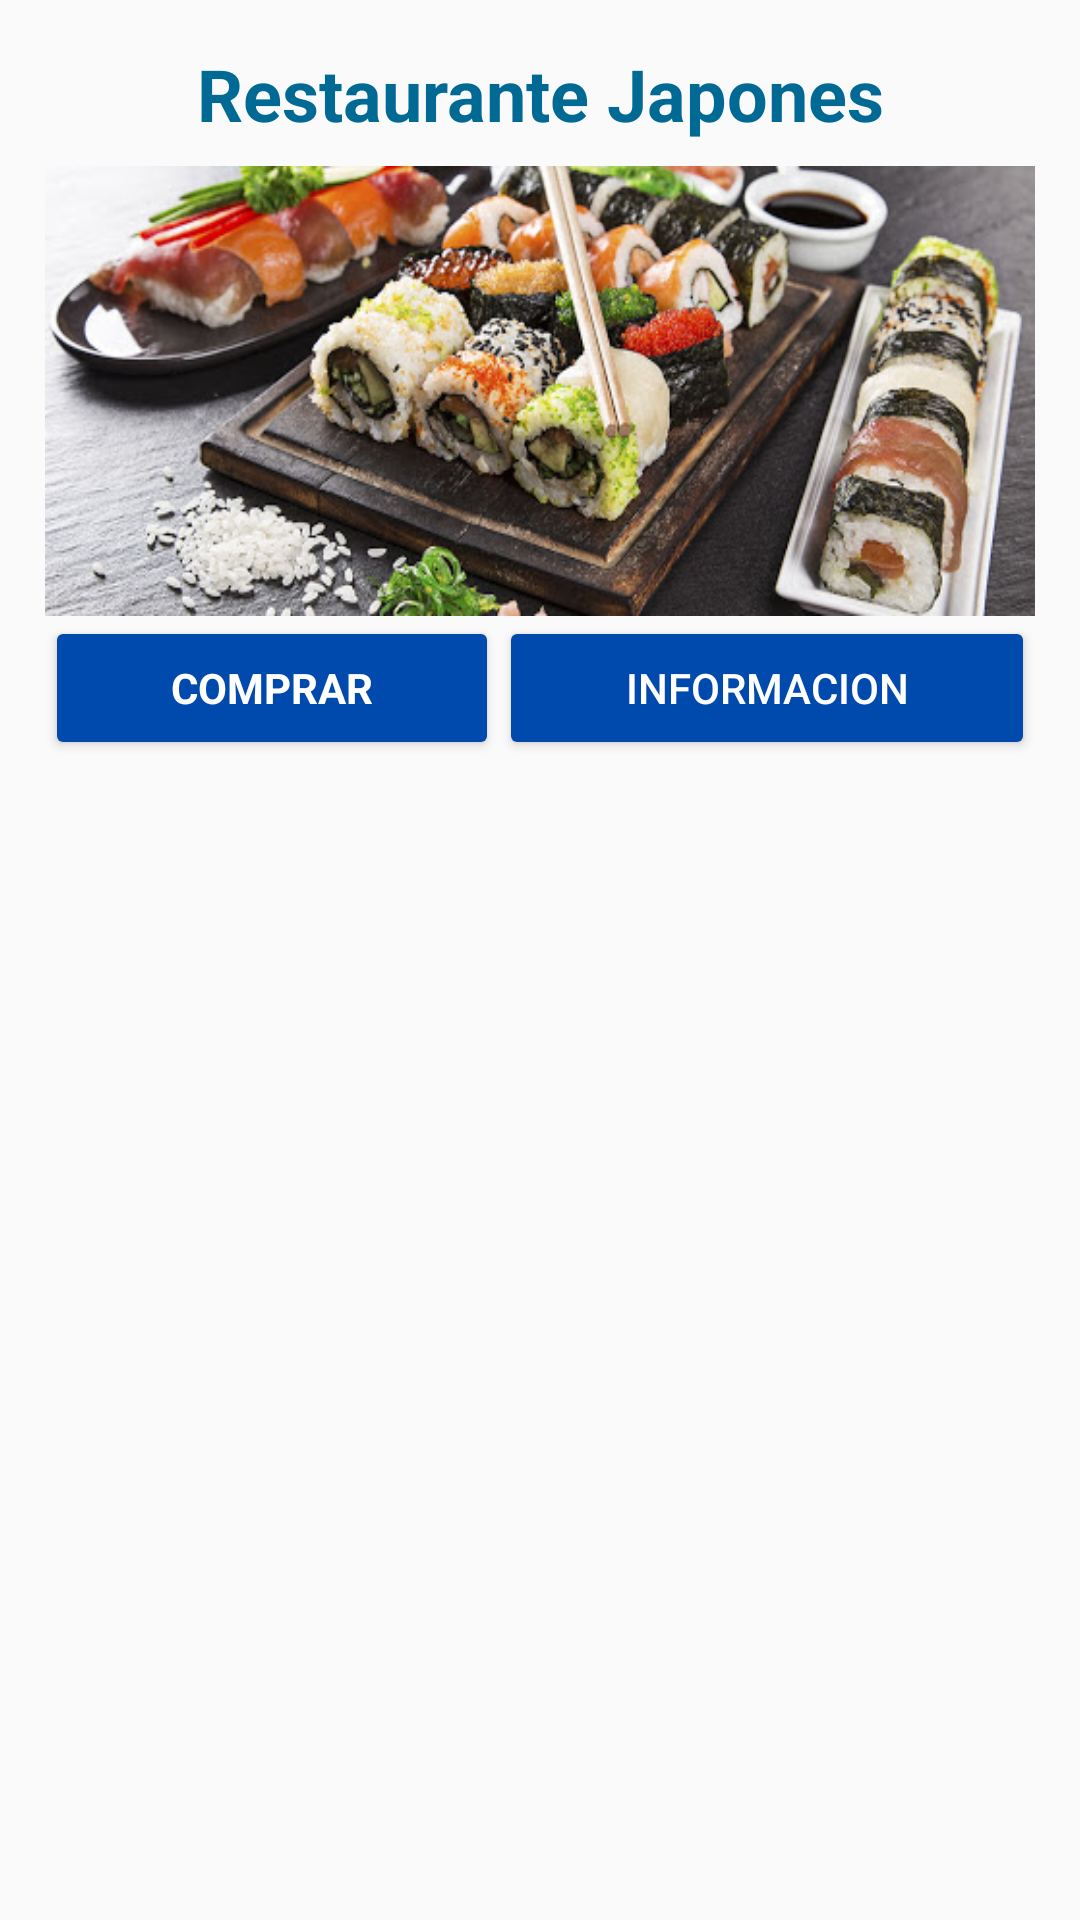

Produce the Android XML layout that renders to this screen, including the resource entries it uses.
<!-- AndroidManifest.xml: application theme AppTheme.NoActionBar -->
<!-- res/layout/view_restaurante.xml -->
<?xml version="1.0" encoding="utf-8"?>

<LinearLayout xmlns:android="http://schemas.android.com/apk/res/android"
    android:layout_width="match_parent"
    android:layout_height="match_parent"
    android:orientation="vertical">

    <LinearLayout
        android:layout_width="wrap_content"
        android:layout_height="wrap_content"
        android:layout_marginLeft="15dp"
        android:layout_marginTop="15dp"
        android:layout_marginRight="15dp"
        android:layout_marginBottom="15dp"
        android:orientation="vertical">

        <TextView
            android:id="@+id/tvRestaurante"
            android:layout_width="match_parent"
            android:layout_height="wrap_content"
            android:layout_marginBottom="8dp"
            android:text="@string/japones"
            android:textAlignment="center"
            android:textColor="#006994"
            android:textSize="24sp"
            android:textStyle="bold" />

        <ImageView
            android:id="@+id/ivRestaurante"
            android:layout_width="match_parent"
            android:layout_height="150dp"
            android:background="@drawable/japones" />

        <LinearLayout
            android:layout_width="match_parent"
            android:layout_height="match_parent"
            android:orientation="horizontal">

            <Button
                android:id="@+id/btnComprar"
                android:layout_width="wrap_content"
                android:layout_height="wrap_content"
                android:layout_weight="1"
                android:backgroundTint="#004aad"
                android:fontFamily="sans-serif"
                android:onClick="btnR"
                android:text="@string/btnCompra"
                android:textColor="#FFFFFF"
                android:textStyle="bold" />

            <Button
                android:id="@+id/btnInfo"
                android:layout_width="wrap_content"
                android:layout_height="wrap_content"
                android:layout_weight="1"
                android:backgroundTint="#004aad"
                android:onClick="btnV"
                android:text="@string/btnInfo"
                android:textColor="#FFFFFF" />
        </LinearLayout>
    </LinearLayout>

</LinearLayout>
<!-- resources referenced by this layout -->
<resources>
  <!-- drawable japones: jpg bitmap (drawable, 60643 bytes) -->
  <string name="btnCompra">COMPRAR</string>
  <string name="btnInfo">INFORMACION</string>
  <string name="japones">Restaurante Japones</string>
  <style name="AppTheme.NoActionBar" parent="Theme.AppCompat.Light.DarkActionBar">
      <item name="windowActionBar">false</item>
      <item name="windowNoTitle">true</item>
      <item name="android:windowFullscreen">true</item>
  </style>
</resources>
